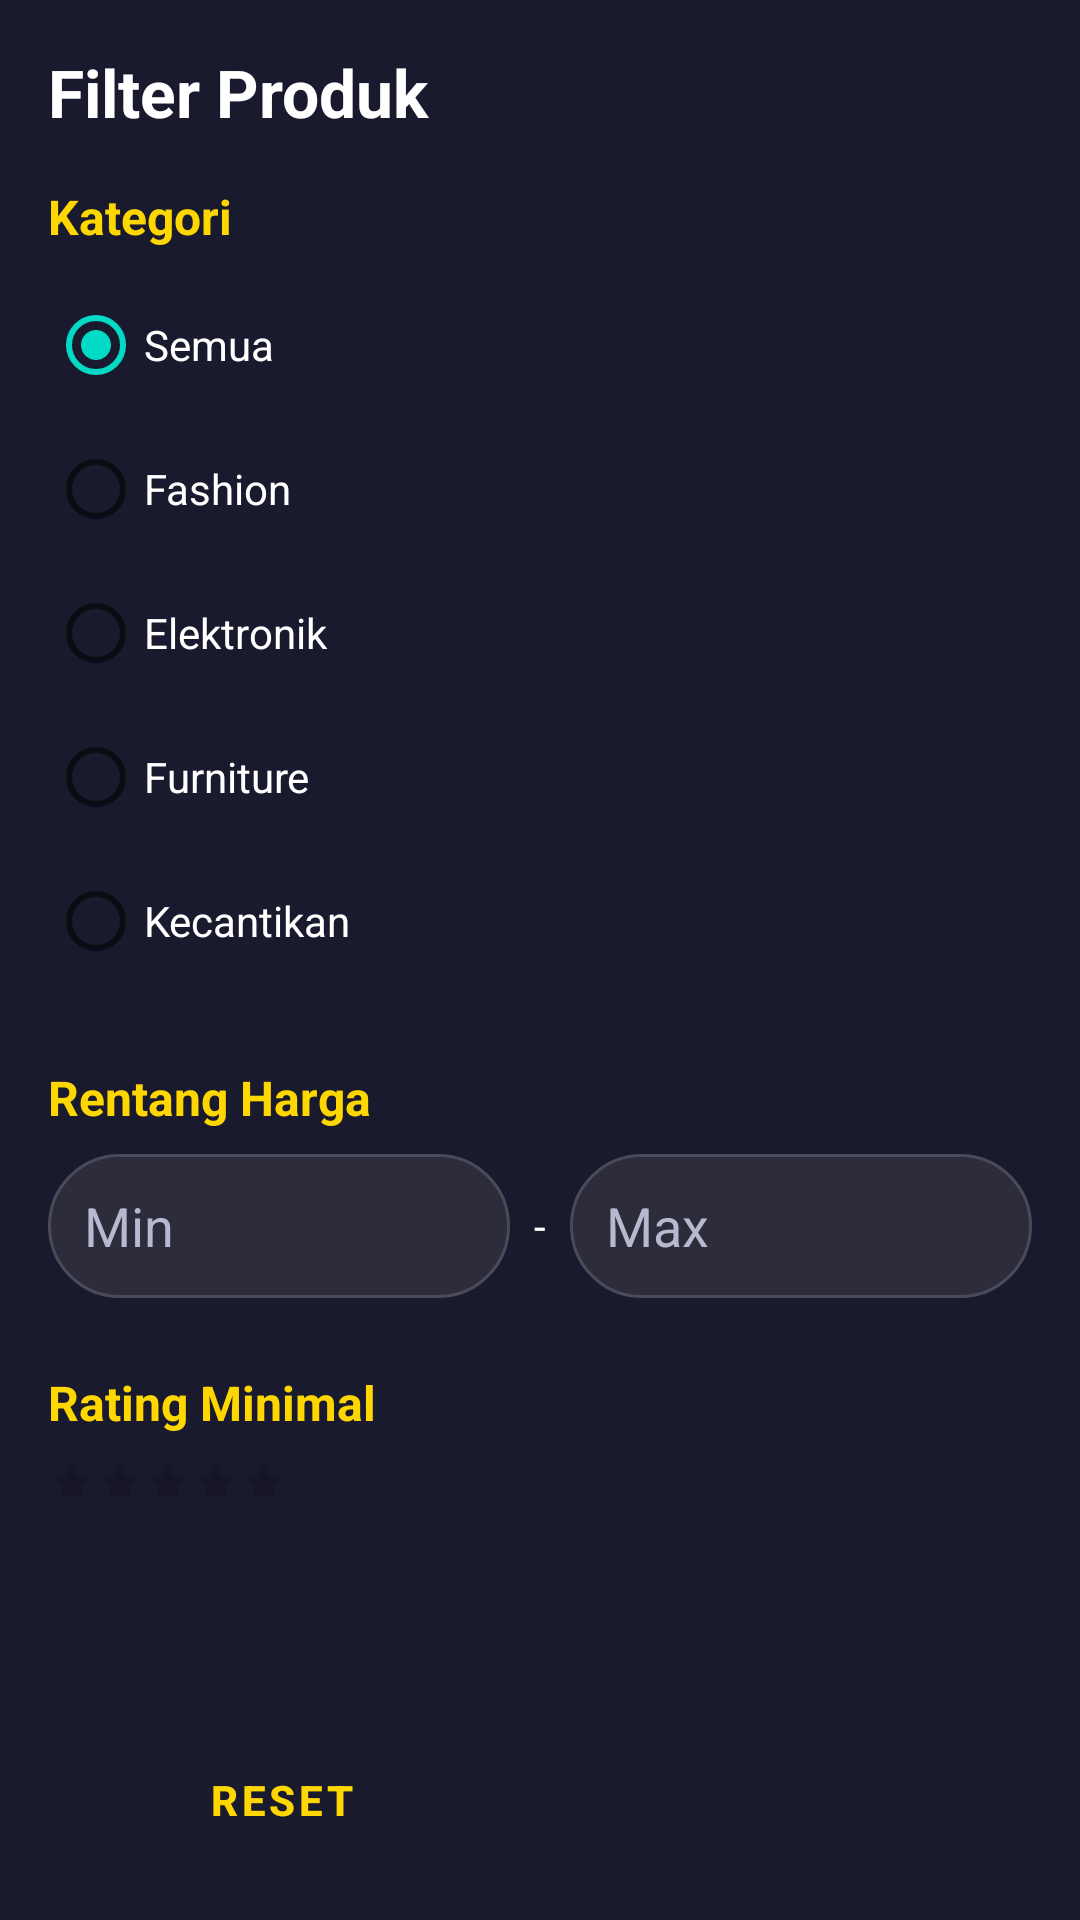

The Android layout XML behind this screen, and the referenced resources:
<!-- AndroidManifest.xml: application theme Theme.MaterialComponents.Light.NoActionBar -->
<!-- res/layout/activity_filter.xml -->
<?xml version="1.0" encoding="utf-8"?>
<LinearLayout xmlns:android="http://schemas.android.com/apk/res/android"
    android:layout_width="match_parent"
    android:layout_height="match_parent"
    android:background="#1A1A2E"
    android:orientation="vertical"
    android:padding="16dp">

    <TextView
        android:layout_width="wrap_content"
        android:layout_height="wrap_content"
        android:text="@string/filter_produk"
        android:textColor="#FFFFFF"
        android:textSize="22sp"
        android:textStyle="bold"
        android:layout_marginBottom="16dp" />

    <ScrollView
        android:layout_width="match_parent"
        android:layout_height="0dp"
        android:layout_weight="1"
        android:fillViewport="true">

        <LinearLayout
            android:layout_width="match_parent"
            android:layout_height="wrap_content"
            android:orientation="vertical">

            
            <TextView
                android:layout_width="wrap_content"
                android:layout_height="wrap_content"
                android:text="@string/kategorii"
                android:textColor="#FFD700"
                android:textSize="16sp"
                android:textStyle="bold"
                android:layout_marginBottom="8dp" />

            <RadioGroup
                android:id="@+id/rgKategori"
                android:layout_width="match_parent"
                android:layout_height="wrap_content"
                android:layout_marginBottom="24dp">

                <RadioButton
                    android:id="@+id/rbSemua"
                    android:layout_width="match_parent"
                    android:layout_height="wrap_content"
                    android:text="@string/semua"
                    android:textColor="#FFFFFF"
                    android:checked="true" />

                <RadioButton
                    android:id="@+id/rbFashion"
                    android:layout_width="match_parent"
                    android:layout_height="wrap_content"
                    android:text="@string/fashion_filter"
                    android:textColor="#FFFFFF" />

                <RadioButton
                    android:id="@+id/rbElektronik"
                    android:layout_width="match_parent"
                    android:layout_height="wrap_content"
                    android:text="@string/elektronik_filter"
                    android:textColor="#FFFFFF" />

                <RadioButton
                    android:id="@+id/rbFurniture"
                    android:layout_width="match_parent"
                    android:layout_height="wrap_content"
                    android:text="@string/furniture_filter"
                    android:textColor="#FFFFFF" />

                <RadioButton
                    android:id="@+id/rbKecantikan"
                    android:layout_width="match_parent"
                    android:layout_height="wrap_content"
                    android:text="@string/kecantikan_filter"
                    android:textColor="#FFFFFF" />
            </RadioGroup>

            
            <TextView
                android:layout_width="wrap_content"
                android:layout_height="wrap_content"
                android:text="@string/rentang_hargaa"
                android:textColor="#FFD700"
                android:textSize="16sp"
                android:textStyle="bold"
                android:layout_marginBottom="8dp" />

            <LinearLayout
                android:layout_width="match_parent"
                android:layout_height="wrap_content"
                android:orientation="horizontal"
                android:gravity="center_vertical"
                android:layout_marginBottom="24dp">

                <EditText
                    android:id="@+id/etHargaMin"
                    android:layout_width="0dp"
                    android:layout_height="48dp"
                    android:layout_weight="1"
                    android:autofillHints=""
                    android:hint="@string/min"
                    android:inputType="number"
                    android:background="@drawable/bg_search_bar"
                    android:paddingHorizontal="12dp"
                    android:textColor="#FFFFFF"
                    android:textColorHint="#B8B8D0" />

                <TextView
                    android:layout_width="wrap_content"
                    android:layout_height="wrap_content"
                    android:text="@string/p"
                    android:textColor="#FFFFFF"
                    android:paddingHorizontal="8dp" />

                <EditText
                    android:id="@+id/etHargaMax"
                    android:layout_width="0dp"
                    android:layout_height="48dp"
                    android:layout_weight="1"
                    android:autofillHints=""
                    android:hint="@string/max"
                    android:inputType="number"
                    android:background="@drawable/bg_search_bar"
                    android:paddingHorizontal="12dp"
                    android:textColor="#FFFFFF"
                    android:textColorHint="#B8B8D0" />
            </LinearLayout>

            
            <TextView
                android:layout_width="wrap_content"
                android:layout_height="wrap_content"
                android:text="@string/rating_minimal"
                android:textColor="#FFD700"
                android:textSize="16sp"
                android:textStyle="bold"
                android:layout_marginBottom="8dp" />

            <RatingBar
                android:id="@+id/ratingBar"
                style="?android:attr/ratingBarStyleSmall"
                android:layout_width="wrap_content"
                android:layout_height="wrap_content"
                android:numStars="5"
                android:stepSize="0.5"
                android:rating="0"
                android:isIndicator="false"
                android:layout_marginBottom="24dp" />

        </LinearLayout>
    </ScrollView>

    
    <LinearLayout
        style="?android:attr/buttonBarStyle"
        android:layout_width="match_parent"
        android:layout_height="wrap_content"
        android:orientation="horizontal"
        android:layout_marginTop="16dp">

        <Button
            android:id="@+id/btnReset"
            style="?android:attr/buttonBarButtonStyle"
            android:layout_width="0dp"
            android:layout_height="48dp"
            android:layout_weight="1"
            android:layout_marginEnd="8dp"
            android:text="@string/reset"
            android:backgroundTint="#2A2A44"
            android:textColor="#FFD700"
            android:textStyle="bold" />

        <Button
            android:id="@+id/btnApply"
            style="?android:attr/buttonBarButtonStyle"
            android:layout_width="0dp"
            android:layout_height="48dp"
            android:layout_weight="1"
            android:layout_marginStart="8dp"
            android:text="@string/terapkan"
            android:backgroundTint="#FFD700"
            android:textColor="#1A1A2E"
            android:textStyle="bold" />
    </LinearLayout>

</LinearLayout>
<!-- resources referenced by this layout -->
<resources>
  <!-- drawable bg_search_bar (drawable) -->
  <shape xmlns:android="http://schemas.android.com/apk/res/android"
      android:shape="rectangle">
  
      
      <corners android:radius="26dp" />
  
      
      <solid android:color="#2C2C3A" />
  
      
      <stroke
          android:width="1dp"
          android:color="#4A4A5A" />
  </shape>
  <string name="elektronik_filter">Elektronik</string>
  <string name="fashion_filter">Fashion</string>
  <string name="filter_produk">Filter Produk</string>
  <string name="furniture_filter">Furniture</string>
  <string name="kategorii">Kategori</string>
  <string name="kecantikan_filter">Kecantikan</string>
  <string name="max">Max</string>
  <string name="min">Min</string>
  <string name="p">-</string>
  <string name="rating_minimal">Rating Minimal</string>
  <string name="rentang_hargaa">Rentang Harga</string>
  <string name="reset">Reset</string>
  <string name="semua">Semua</string>
  <string name="terapkan">Terapkan</string>
</resources>
